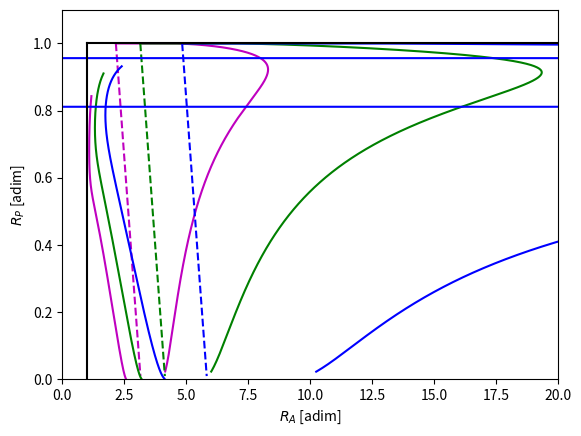

Generate this figure with matplotlib:
import numpy as np
from numpy import sqrt, cos, sin, arccos, arcsin


class tisserand_plot:
    def __init__(self, R_P, R_A):
        self.R_P = R_P
        self.R_A = R_A


mu_p = 1.327e11 # km^3/s^2



def direct_tisserand(vinf, alfa, R_s):

    V_s = sqrt(mu_p/R_s)

    V_sc = sqrt(vinf**2 + V_s**2 + 2*vinf*V_s*np.cos(alfa))

    V_sc_t = V_s + vinf*cos(alfa)

    a = -mu_p/(V_sc**2 - 2*mu_p/R_s)
    h = R_s*V_sc_t
    e = sqrt(1-h**2/(a*mu_p))

    R_P = a*(1-e)
    R_A = a*(1+e)

    return R_P, R_A

def inverse_tisserand(R_A, R_P, a_s):

    V_s = sqrt(mu_p/a_s)
    a_sc = 0.5*(R_P + R_A)
    e_sc = 1-R_P/a_sc
    p_sc = a_sc*(1-e_sc**2)
    cos_nu =  (p_sc-a_s)/(a_s*e_sc) 
    nu = np.arccos(cos_nu)

    V_sc_t = sqrt(mu_p/p_sc)*(1+e_sc*cos_nu)
    V_sc_r = sqrt(mu_p/p_sc)*e_sc*sin(nu)

    vinf_r = V_sc_r
    vinf_t = V_sc_t - V_s
    vinf = sqrt(vinf_r**2 + vinf_t**2)

    alfa = np.arccos(vinf_t/vinf)

    return vinf, alfa




a_s = 149.5e6 # km
rconv = a_s
vconv = sqrt(mu_p/rconv)
mu_s = 398600 # km^3/s^2



import matplotlib.pyplot as plt

# plt.figure()

# # Boundaries of the plot
# plt.plot([R_s/rconv, R_s/rconv], [0.4, 1], '-k')
# plt.plot([R_s/rconv, 3], [R_s/rconv, R_s/rconv], '-k')

# # iso-contours of vinf
# list_alfa = np.linspace(0, np.pi, 100)
# list_vinf = np.linspace(1, 8, 8)

# for vinf in list_vinf:   
#     list_R_P, list_R_A = [], []
#     for alfa in list_alfa:
#         R_P, R_A = direct_tisserand(vinf, alfa, R_s)
#         list_R_P.append(R_P)
#         list_R_A.append(R_A)
#     arr_R_P = np.array(list_R_P)/R_s
#     arr_R_A = np.array(list_R_A)/R_s
#     plt.plot(arr_R_A, arr_R_P, '-g')

# # iso-contours of alpha


# list_alfa = np.linspace(0, np.pi, 13)
# list_vinf = np.linspace(0.01, 8, 100)

# for alfa in list_alfa:
#     list_R_P, list_R_A = [], []
#     for vinf in list_vinf:   
#         R_P, R_A = direct_tisserand(vinf, alfa, R_s)
#         list_R_P.append(R_P)
#         list_R_A.append(R_A)
#     arr_R_P = np.array(list_R_P)/R_s
#     arr_R_A = np.array(list_R_A)/R_s
#     plt.plot(arr_R_A, arr_R_P, '--k')

# plt.xlabel('$R_A$ [adim]')
# plt.ylabel('$R_P$ [adim]')


# -------------------------------------------------------------------
# Tisserand plot for the Earth, showing iso-resonalances contours


def deflection_angle(vinf, R_s):

    rp_flyby = 6500 # km
    sin_deltaM = (mu_s/rp_flyby)/(vinf**2 + mu_s/rp_flyby)
    delta = 2*np.arcsin(sin_deltaM)
    return delta





def resonant(a_s, n, m):
    a_sc = a_s * (n/m)**(2/3)
    return a_sc


def iso_period_contour(a_s, n, m):
    
    R_P_min = 0.01*rconv
    
    # a_sc = resonant(a_s, n, m)
    a_sc = a_s * (n/m)**(2./3.)

    R_P = np.linspace(a_s, R_P_min, 10000)
    R_A = 2*a_sc - R_P


    return R_P, R_A
    

plt.figure()



# list_resonance = [(1,1), (2,1), (3,1)]
list_resonance = [(2,1,'m'), (3,1,'g'), (5,1,'b')]
for resonance in list_resonance:
    n, m, color = resonance
 
    # Plot the resonance contour
    arr_R_P_res, arr_R_A_res = iso_period_contour(a_s, n, m)
    # plt.plot(arr_R_A/a_s, arr_R_P/a_s, '--k')

    # per ogni coppia R_A, R_P lungo una risonanza, calcola anche l'angolo alfa corrispondente alla deflessione massima
    arr_R_P_left, arr_R_A_left = [], []
    arr_R_P_right, arr_R_A_right = [], []
    for R_A_res, R_P_res in zip(arr_R_A_res, arr_R_P_res):
        
        vinf, alfa = inverse_tisserand(R_A_res, R_P_res, a_s)
        delta_max = deflection_angle(vinf, a_s)

        alfa_right = max(0., alfa - delta_max)
        alfa_left = min(np.pi, alfa + delta_max)
        
        
        R_P_left, R_A_left = direct_tisserand(vinf, alfa_left, a_s)
        R_P_right, R_A_right = direct_tisserand(vinf, alfa_right, a_s)

        arr_R_P_left.append(R_P_left)
        arr_R_A_left.append(R_A_left)
        arr_R_P_right.append(R_P_right)
        arr_R_A_right.append(R_A_right)

    arr_R_A_res, arr_R_P_res = np.array(arr_R_A_res)/rconv, np.array(arr_R_P_res)/rconv
    arr_R_A_left, arr_R_P_left = np.array(arr_R_A_left)/rconv, np.array(arr_R_P_left)/rconv
    arr_R_A_right, arr_R_P_right = np.array(arr_R_A_right)/rconv, np.array(arr_R_P_right)/rconv

    plt.plot(arr_R_A_res, arr_R_P_res, '--',color=color)
    plt.plot(arr_R_A_left, arr_R_P_left, '-',color=color)
    plt.plot(arr_R_A_right, arr_R_P_right, '-',color=color)

# Boundaries of the plot
plt.plot([a_s/rconv, a_s/rconv], [0, 1], '-k')
plt.plot([a_s/rconv, 20], [a_s/rconv, a_s/rconv], '-k')
plt.xlabel('$R_A$ [adim]')
plt.ylabel('$R_P$ [adim]')
plt.xlim(0,20)
plt.ylim(0,1.1)
plt.show()